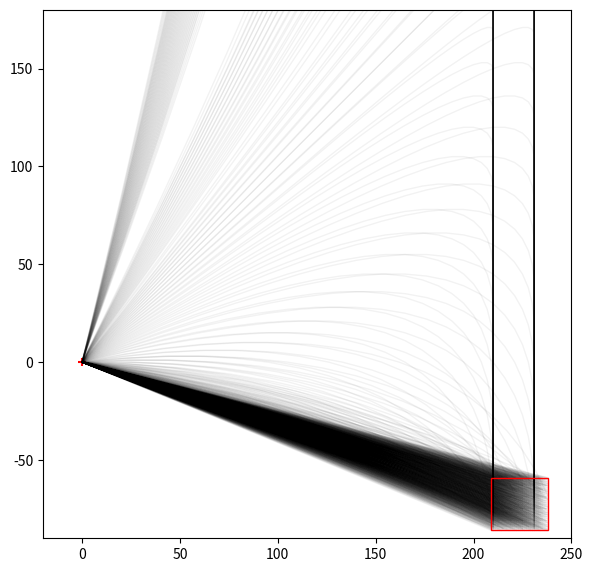

This figure's Python source:
import matplotlib.pyplot as plt
from matplotlib.patches import Rectangle

def simulate(vx0, vy0):

  x, y, = 0, 0
  vx, vy = vx0, vy0
  ymax = float("-inf")
  trajec = [(0,0)]
  while True:
    
    x += vx
    y += vy
    if vx != 0:
      vx += -1 if vx > 0 else +1
    vy -= 1

    trajec.append((x,y))

    if x1 <= x <= x2 and y1 <= y <= y2:
      return True, trajec

    if x > x2 or y < y1:
      return False, trajec

# ----------------------------------------

x1, x2 = 209, 238
y1, y2 = -86, -59

# Determine range of x velocity
vx_min = 1
while True:
  max_x = vx_min*(vx_min+1)//2
  if max_x >= x1:
    break
  vx_min += 1
# print(vx_min)
vx_max = x2

# Set range of y velocity
vy_min = -100
vy_max = 100

solutions = []
for vx in range(vx_min, vx_max+1):
  for vy in range(vy_min, vy_max):
    hit_target, trajec = simulate(vx, vy)
    if hit_target:
      solutions.append(trajec)

# ----------------------------------------

# plt.figure(figsize=(6,12))
plt.figure(figsize=(6,6))

for trajec in solutions:
  xs, ys = zip(*trajec)
  plt.plot(xs, ys, "-", color="k", alpha=0.05, lw=1)

plt.scatter([0], [0], marker="+", color="red")
plt.gca().add_artist(Rectangle((x1,y1), x2-x1, y2-y1, fc="none", ec="red", zorder=50))
plt.gca().set_aspect("equal")
# plt.xlim(-150, 450)
# plt.ylim(-120, 1400)
plt.xlim(-20, 250)
plt.ylim(-90, 180)
plt.tight_layout()

plt.show()
